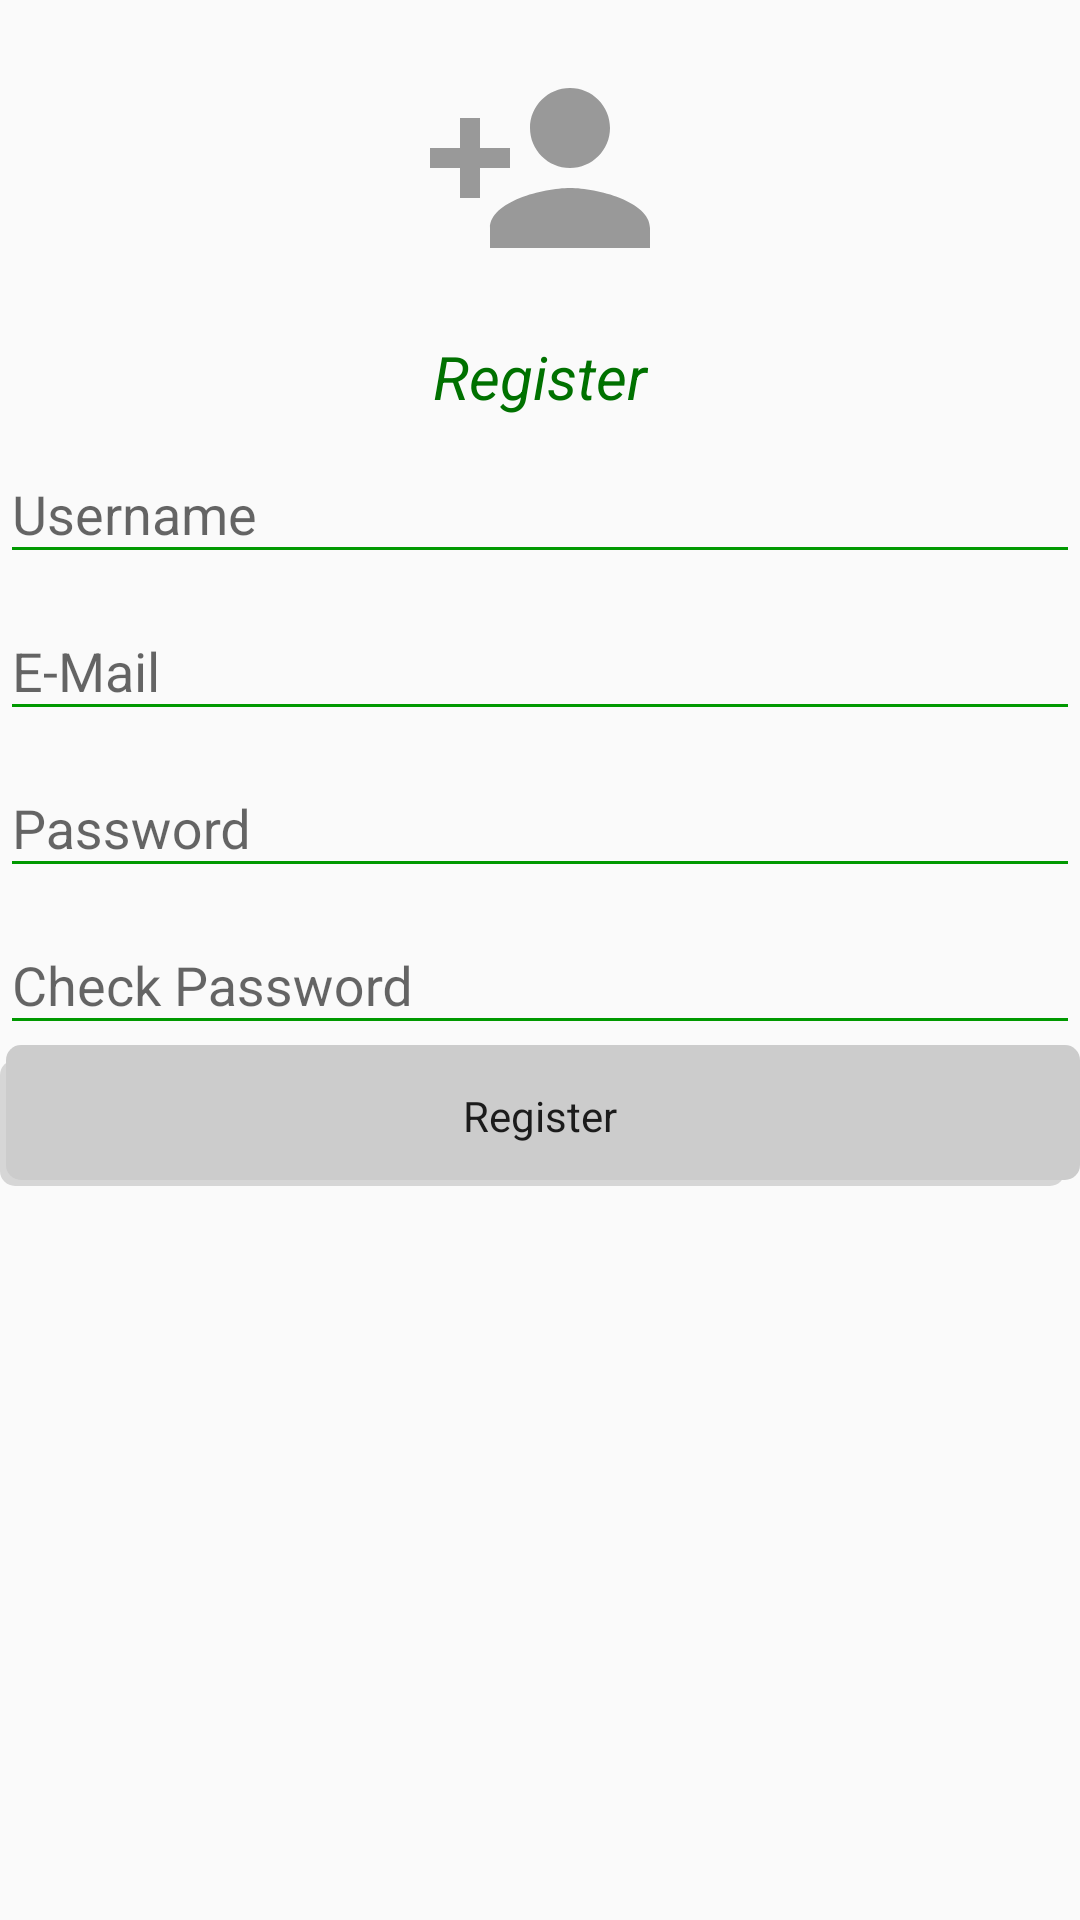

Here is an Android app screen rendered from its layout file. Give the layout XML and the strings, colors and styles it references.
<!-- AndroidManifest.xml: application theme AppTheme -->
<!-- res/layout/activity_register.xml -->
<?xml version="1.0" encoding="utf-8"?>
<RelativeLayout xmlns:android="http://schemas.android.com/apk/res/android"
    xmlns:app="http://schemas.android.com/apk/res-auto"
    xmlns:tools="http://schemas.android.com/tools"
    android:layout_width="match_parent"
    android:layout_height="wrap_content"
    android:layout_margin="@dimen/activity_horizontal_margin"
    tools:context="com.hwr.cookbook.UI.RegisterActivity">

    <ImageView
        android:id="@+id/icon"
        android:layout_centerHorizontal="true"
        android:layout_width="wrap_content"
        android:layout_height="wrap_content"
        android:layout_margin="@dimen/activity_horizontal_margin"
        app:srcCompat="@drawable/ic_person_add_80dp"/>

    <TextView
        android:id="@+id/heading"
        android:layout_below="@+id/icon"
        style="@style/HeadingTextStyle"
        android:textAlignment="center"
        android:layout_width="match_parent"
        android:layout_height="wrap_content"
        android:text="@string/register"/>

    <android.support.design.widget.TextInputLayout
        android:id="@+id/viewName"
        android:layout_width="match_parent"
        android:layout_height="wrap_content"
        android:layout_below="@+id/heading">

        <AutoCompleteTextView
            android:id="@+id/textName"
            android:layout_width="match_parent"
            android:layout_height="wrap_content"
            android:hint="@string/name"
            android:inputType="textPersonName" />

    </android.support.design.widget.TextInputLayout>

    <android.support.design.widget.TextInputLayout
        android:id="@+id/viewMail"
        android:layout_width="match_parent"
        android:layout_height="wrap_content"
        android:layout_below="@+id/viewName">

        <AutoCompleteTextView
            android:id="@+id/textMail"
            android:layout_width="match_parent"
            android:layout_height="wrap_content"
            android:hint="@string/mail"
            android:inputType="textEmailAddress" />

    </android.support.design.widget.TextInputLayout>

    <android.support.design.widget.TextInputLayout
        android:id="@+id/viewPassword"
        android:layout_width="match_parent"
        android:layout_height="wrap_content"
        android:layout_below="@+id/viewMail">

        <AutoCompleteTextView
            android:id="@+id/textPassword"
            android:layout_width="match_parent"
            android:layout_height="wrap_content"
            android:hint="@string/password"
            android:inputType="textPassword" />

    </android.support.design.widget.TextInputLayout>

    <android.support.design.widget.TextInputLayout
        android:id="@+id/viewPassword2"
        android:layout_width="match_parent"
        android:layout_height="wrap_content"
        android:layout_below="@+id/viewPassword">

        <AutoCompleteTextView
            android:id="@+id/textPassword2"
            android:layout_width="match_parent"
            android:layout_height="wrap_content"
            android:hint="@string/password2"
            android:inputType="textPassword" />
    </android.support.design.widget.TextInputLayout>

    <Button
        android:id="@+id/user_register"
        android:layout_width="match_parent"
        android:layout_height="47dp"
        android:layout_below="@+id/viewPassword2"
        android:text="@string/register"
        tools:layout_editor_absoluteX="23dp"
        tools:layout_editor_absoluteY="277dp" />

</RelativeLayout>
<!-- resources referenced by this layout -->
<resources>
  <dimen name="activity_horizontal_margin">16dp</dimen>
  <!-- drawable ic_person_add_80dp (drawable) -->
  <vector android:height="80dp" android:viewportHeight="24.0"
      android:viewportWidth="24.0" android:width="80dp" xmlns:android="http://schemas.android.com/apk/res/android">
      <path android:fillColor="@color/gray_light" android:pathData="M15,12c2.21,0 4,-1.79 4,-4s-1.79,-4 -4,-4 -4,1.79 -4,4 1.79,4 4,4zM6,10L6,7L4,7v3L1,10v2h3v3h2v-3h3v-2L6,10zM15,14c-2.67,0 -8,1.34 -8,4v2h16v-2c0,-2.66 -5.33,-4 -8,-4z"/>
  </vector>
  <string name="mail">E-Mail</string>
  <string name="name">Username</string>
  <string name="password">Password</string>
  <string name="password2">Check Password</string>
  <string name="register">Register</string>
  <style name="HeadingTextStyle">
          <item name="android:layout_width">wrap_content</item>
          <item name="android:layout_height">wrap_content</item>
          <item name="android:textSize">20sp</item>
          <item name="android:textColor">@color/primary_dark</item>
          <item name="android:textStyle">italic</item>
      </style>
  <style name="AppTheme" parent="Theme.AppCompat.Light.NoActionBar">
          
          <item name="colorPrimary">@color/primary_light</item>
          
          <item name="colorPrimaryDark">@color/primary_dark</item>
          
          <item name="colorAccent">@color/colorAccent</item>
  
          
          <item name="buttonStyle">@style/CostumeButton</item>
  
          
          <item name="colorControlNormal">@color/primary_light</item>
          <item name="colorControlActivated">@color/primary_dark</item>
      </style>
  <color name="gray_light">#FF999999</color>
  <color name="primary_dark">#007100</color>
  <color name="primary_light">#009900</color>
  <color name="colorAccent">#99004c</color>
  <style name="CostumeButton" parent="Widget.AppCompat.Light.ActionButton">
          <item name="android:background">@drawable/default_button</item>
      </style>
  <!-- drawable default_button (drawable-hdpi) -->
  <selector xmlns:android="http://schemas.android.com/apk/res/android">
      <item android:state_pressed="false">
          <layer-list>
              <item android:right="5dp" android:top="5dp">
                  <shape>
                      <corners android:radius="5dp" />
                      <solid android:color="@color/shadow" />
                  </shape>
              </item>
              <item android:bottom="2dp" android:left="2dp">
                  <shape>
                      <solid android:color="@color/gray_lighter" />
                      <corners android:radius="5dp" />
                      <padding android:bottom="10dp" android:left="10dp"
                          android:right="10dp" android:top="10dp" />
                  </shape>
              </item>
          </layer-list>
      </item>
  
      <item android:state_pressed="true">
          <layer-list>
              <item android:right="5dp" android:top="5dp">
                  <shape>
                      <corners android:radius="5dp" />
                      <solid android:color="@color/shadow" />
                  </shape>
              </item>
              <item android:bottom="2dp" android:left="2dp">
                  <shape>
                      <solid android:color="@color/colorAccent" />
                      <corners android:radius="5dp" />
                      <padding android:bottom="10dp" android:left="10dp"
                          android:right="10dp" android:top="10dp" />
                  </shape>
              </item>
          </layer-list>
      </item>
  
  </selector>
  <color name="shadow">#FFd6d6d6</color>
  <color name="gray_lighter">#FFcccccc</color>
</resources>
